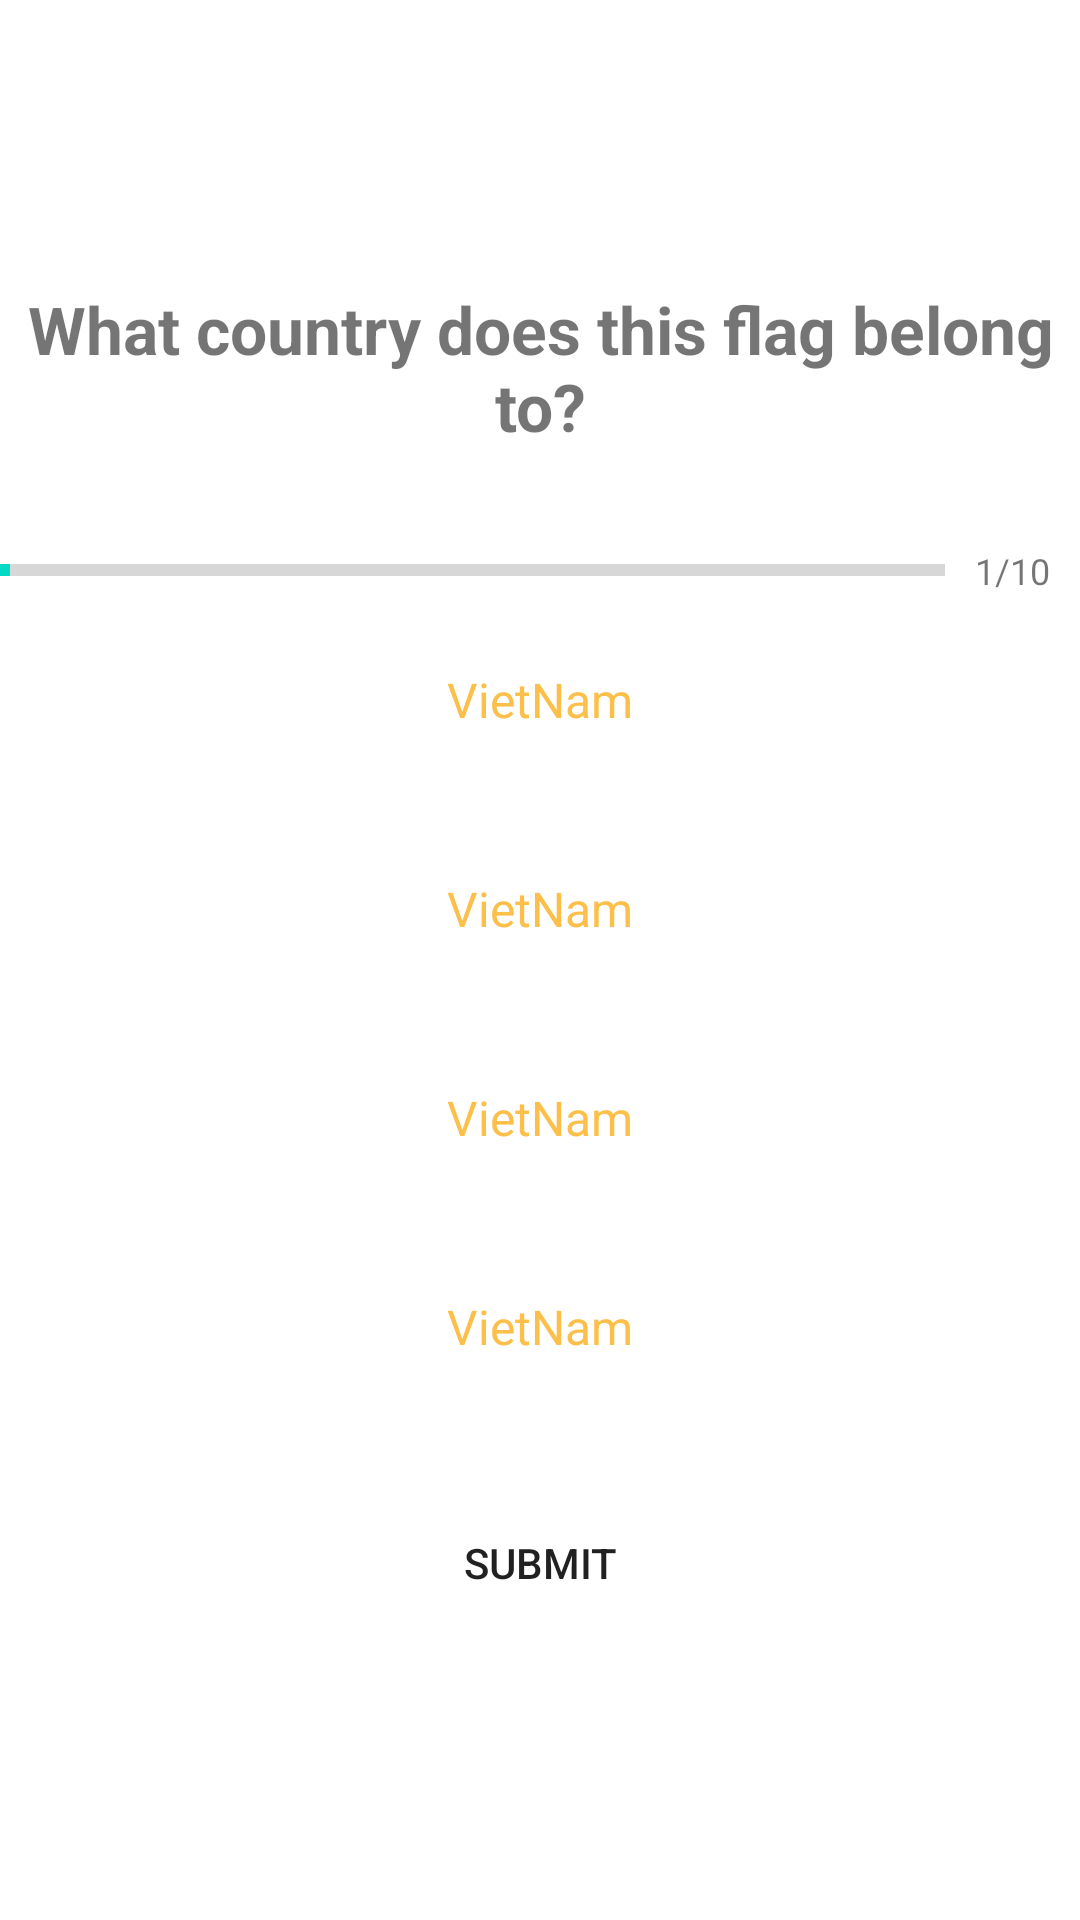

Write the Android layout XML for this screen, with the resource values it uses.
<!-- AndroidManifest.xml: application theme Theme.QuizAppHome -->
<!-- res/layout/activity_question.xml -->
<?xml version="1.0" encoding="utf-8"?>
<LinearLayout xmlns:android="http://schemas.android.com/apk/res/android"
    xmlns:app="http://schemas.android.com/apk/res-auto"
    xmlns:tools="http://schemas.android.com/tools"
    android:layout_width="match_parent"
    android:layout_height="match_parent"
    android:layout_margin="16dp"
    android:gravity="center"
    android:orientation="vertical"
    tools:context=".QuestionActivity">

    <TextView
        android:layout_width="wrap_content"
        android:layout_height="wrap_content"
        android:layout_marginBottom="16dp"
        android:gravity="center"
        android:text="What country does this flag belong to?"
        android:textSize="22dp"
        android:textStyle="bold" />

    <ImageView
        android:layout_width="match_parent"
        android:layout_height="wrap_content"
        android:layout_marginBottom="16dp"
        android:src="@drawable/ic_flag_of_argentina" />

    <LinearLayout
        android:layout_width="match_parent"
        android:layout_height="wrap_content"
        android:orientation="horizontal">

        <ProgressBar
            android:id="@+id/progress_horizontal"
            style="@style/Widget.AppCompat.ProgressBar.Horizontal"
            android:layout_width="0dp"
            android:layout_height="wrap_content"
            android:layout_weight="1"
            android:indeterminate="false"
            android:progress="1" />

        <TextView
            android:id="@+id/tv_progressbar"
            android:layout_width="wrap_content"
            android:layout_height="wrap_content"
            android:layout_marginHorizontal="10dp"
            android:text="1/10"
            android:textSize="12sp" />

    </LinearLayout>


    <TextView
        android:id="@+id/tv_option1"
        android:layout_width="match_parent"
        android:layout_height="wrap_content"
        android:layout_margin="12dp"
        android:gravity="center"
        android:padding="12dp"
        android:text="VietNam"
        android:textColor="@color/color_text_option"
        android:textSize="16sp" />

    <TextView
        android:id="@+id/tv_option2"
        android:layout_width="match_parent"
        android:layout_height="wrap_content"
        android:layout_margin="12dp"
        android:gravity="center"
        android:padding="12dp"
        android:text="VietNam"
        android:textColor="@color/color_text_option"
        android:textSize="16sp" />

    <TextView
        android:id="@+id/tv_option3"
        android:layout_width="match_parent"
        android:layout_height="wrap_content"
        android:layout_margin="12dp"
        android:gravity="center"
        android:padding="12dp"
        android:text="VietNam"
        android:textColor="@color/color_text_option"
        android:textSize="16sp" />

    <TextView
        android:id="@+id/tv_option4"
        android:layout_width="match_parent"
        android:layout_height="wrap_content"
        android:layout_margin="12dp"
        android:gravity="center"
        android:padding="12dp"
        android:text="VietNam"
        android:textColor="@color/color_text_option"
        android:textSize="16sp" />

    <Button
        android:id="@+id/btn_submit"
        android:layout_marginTop="20dp"
        android:layout_width="match_parent"
        android:layout_height="wrap_content"
        android:background="@drawable/ic_round_conner_btn_start"
        android:text="SUBMIT"/>

</LinearLayout>
<!-- resources referenced by this layout -->
<resources>
  <color name="color_text_option">#fcbf49</color>
  <style name="Theme.QuizAppHome" parent="Theme.MaterialComponents.DayNight.NoActionBar">
          
          <item name="colorPrimary">@color/purple_500</item>
          <item name="colorPrimaryVariant">@color/purple_700</item>
          <item name="colorOnPrimary">@color/white</item>
          
          <item name="colorSecondary">@color/teal_200</item>
          <item name="colorSecondaryVariant">@color/teal_700</item>
          <item name="colorOnSecondary">@color/black</item>
          
          <item name="android:statusBarColor">?attr/colorPrimaryVariant</item>
          
          <item name="android:windowFullscreen">true</item>
      </style>
  <color name="purple_500">#FF6200EE</color>
  <color name="purple_700">#FF3700B3</color>
  <color name="white">#FFFFFFFF</color>
  <color name="teal_200">#FF03DAC5</color>
  <color name="teal_700">#FF018786</color>
  <color name="black">#FF000000</color>
</resources>
